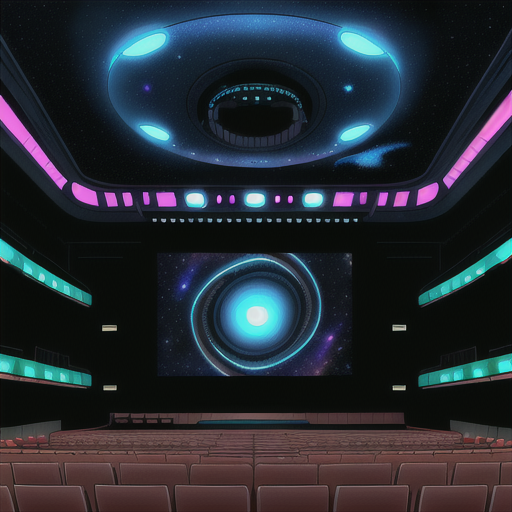
Generation parameters embedded in this image by AUTOMATIC1111 Stable Diffusion web UI or a fork of it (Forge, ...) (PNG 'parameters' text chunk):
Empty Concert Hall open ceiling to see stars and galaxies in Cyberpunk Heaven in the style of Jet Set Radio Future
Steps: 20, Sampler: Euler a, CFG scale: 7, Seed: 3478412874, Size: 515x512, Model hash: 44ba85a850, Model: animeTWO, Style Selector Enabled: True, Style Selector Randomize: False, Style Selector Style: base, Version: v1.6.0-295-g9c1c0da0